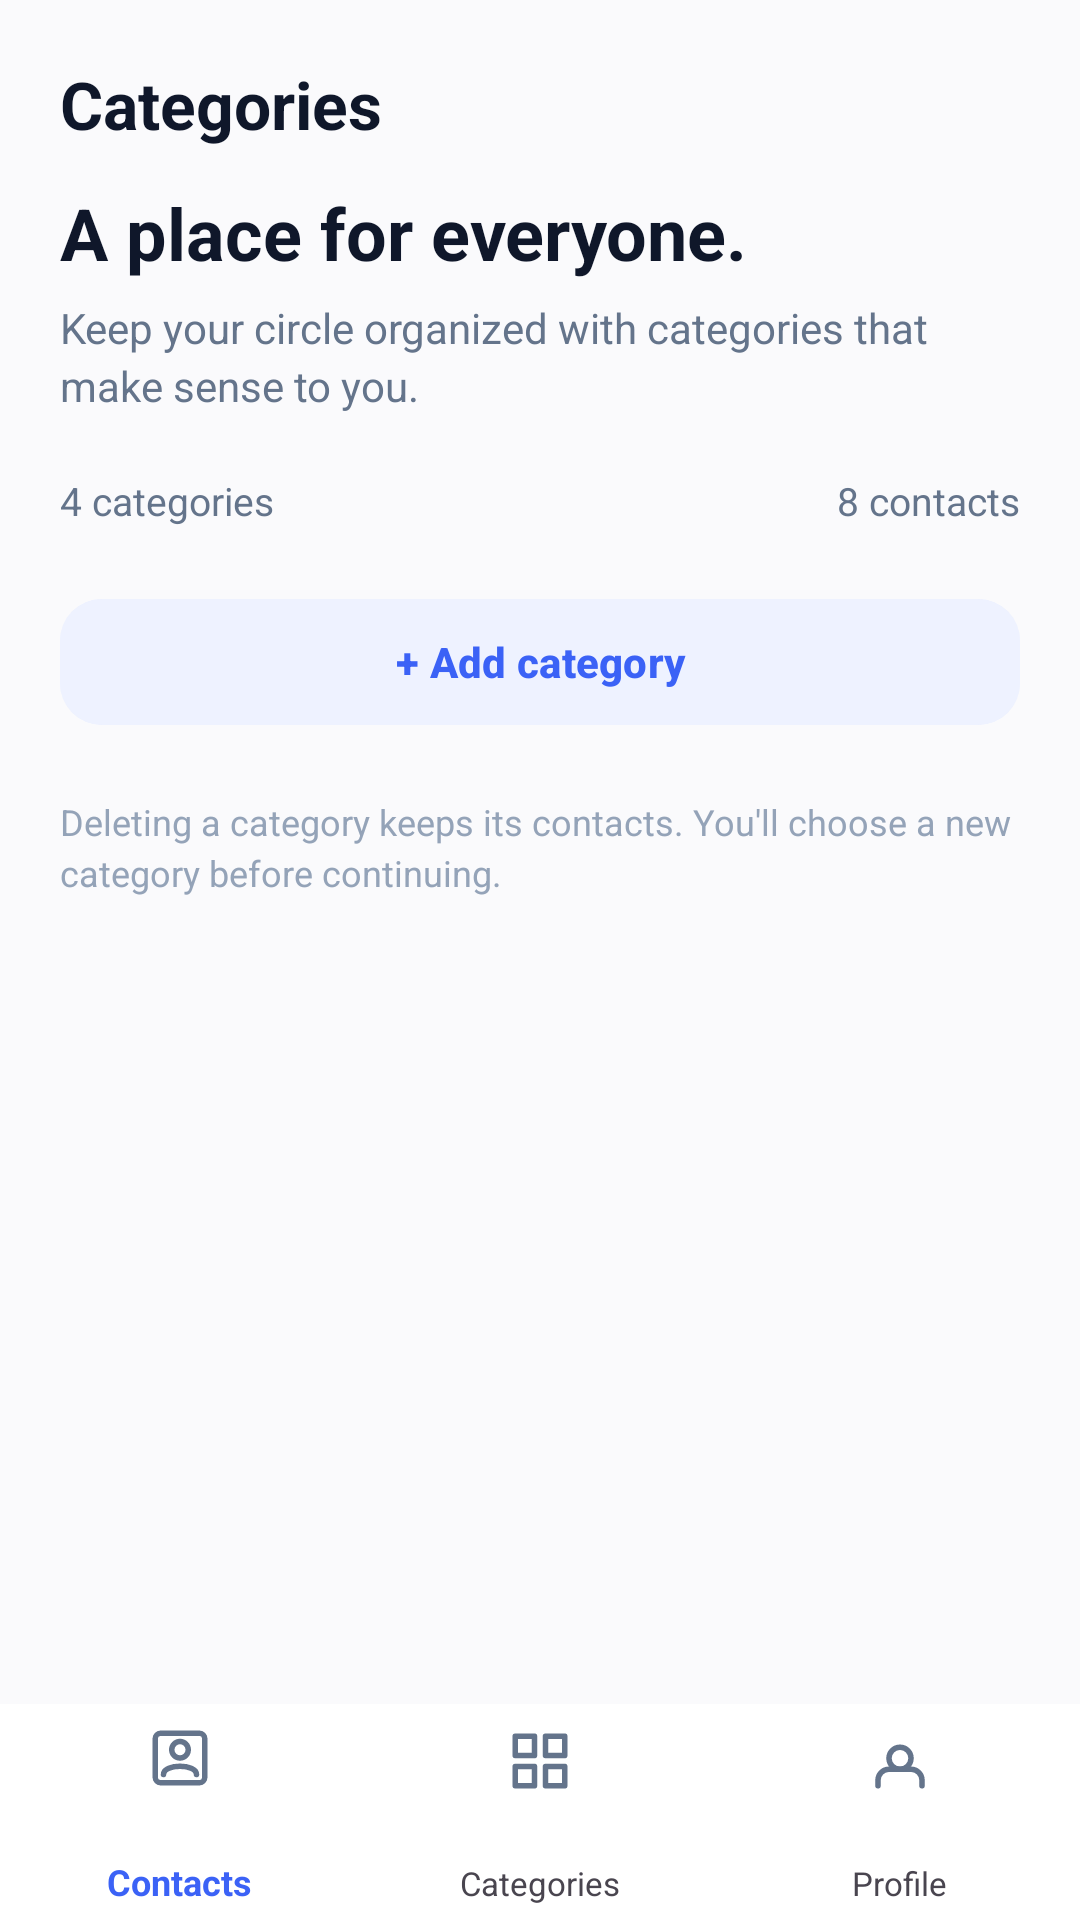

Here is an Android app screen rendered from its layout file. Give the layout XML and the strings, colors and styles it references.
<!-- AndroidManifest.xml: application theme Theme.ProjectUTS -->
<!-- res/layout/activity_category.xml -->
<?xml version="1.0" encoding="utf-8"?>
<androidx.constraintlayout.widget.ConstraintLayout xmlns:android="http://schemas.android.com/apk/res/android"
    xmlns:app="http://schemas.android.com/apk/res-auto"
    xmlns:tools="http://schemas.android.com/tools"
    android:layout_width="match_parent"
    android:layout_height="match_parent"
    android:background="@color/bg_page"
    tools:context=".ui.category.CategoryActivity">

    
    <TextView
        android:id="@+id/tvTitle"
        android:layout_width="match_parent"
        android:layout_height="wrap_content"
        android:paddingHorizontal="20dp"
        android:paddingTop="20dp"
        android:text="@string/categories_title"
        android:textColor="@color/text_primary"
        android:textSize="22sp"
        android:textStyle="bold"
        app:layout_constraintTop_toTopOf="parent" />

    <ScrollView
        android:layout_width="match_parent"
        android:layout_height="0dp"
        android:clipToPadding="false"
        android:paddingBottom="24dp"
        app:layout_constraintBottom_toTopOf="@id/bottomNav"
        app:layout_constraintTop_toBottomOf="@id/tvTitle">

        <LinearLayout
            android:layout_width="match_parent"
            android:layout_height="wrap_content"
            android:orientation="vertical"
            android:paddingHorizontal="20dp"
            android:paddingTop="12dp">

            
            <TextView
                android:layout_width="wrap_content"
                android:layout_height="wrap_content"
                android:text="@string/categories_hero_heading"
                android:textColor="@color/text_primary"
                android:textSize="24sp"
                android:textStyle="bold" />

            <TextView
                android:layout_width="wrap_content"
                android:layout_height="wrap_content"
                android:layout_marginTop="6dp"
                android:lineSpacingExtra="3dp"
                android:text="@string/categories_hero_desc"
                android:textColor="@color/text_secondary"
                android:textSize="14sp" />

            
            <LinearLayout
                android:layout_width="match_parent"
                android:layout_height="wrap_content"
                android:layout_marginTop="20dp"
                android:orientation="horizontal">

                <TextView
                    android:id="@+id/tvCatCountStats"
                    android:layout_width="0dp"
                    android:layout_height="wrap_content"
                    android:layout_weight="1"
                    android:text="4 categories"
                    android:textColor="@color/text_secondary"
                    android:textSize="13sp" />

                <TextView
                    android:id="@+id/tvContactCountStats"
                    android:layout_width="wrap_content"
                    android:layout_height="wrap_content"
                    android:text="8 contacts"
                    android:textColor="@color/text_secondary"
                    android:textSize="13sp" />
            </LinearLayout>

            
            <androidx.recyclerview.widget.RecyclerView
                android:id="@+id/rvCategories"
                android:layout_width="match_parent"
                android:layout_height="wrap_content"
                android:layout_marginTop="12dp"
                android:nestedScrollingEnabled="false"
                tools:listitem="@layout/item_category" />

            
            <com.google.android.material.button.MaterialButton
                android:id="@+id/btnAddCategory"
                android:layout_width="match_parent"
                android:layout_height="50dp"
                android:layout_marginTop="8dp"
                android:backgroundTint="@color/primary_blue_light"
                android:text="@string/btn_add_category"
                android:textColor="@color/primary_blue"
                android:textSize="14sp"
                android:textStyle="bold"
                app:cornerRadius="14dp" />

            
            <TextView
                android:layout_width="match_parent"
                android:layout_height="wrap_content"
                android:layout_marginTop="20dp"
                android:lineSpacingExtra="3dp"
                android:text="@string/categories_footer_note"
                android:textColor="@color/text_muted"
                android:textSize="12sp" />

        </LinearLayout>
    </ScrollView>

    
    <com.google.android.material.bottomnavigation.BottomNavigationView
        android:id="@+id/bottomNav"
        android:layout_width="match_parent"
        android:layout_height="72dp"
        android:background="@color/bg_surface"
        app:elevation="8dp"
        app:itemIconSize="22dp"
        app:itemIconTint="@color/bottom_nav_color_selector"
        app:itemPaddingBottom="8dp"
        app:itemPaddingTop="8dp"
        app:itemTextAppearanceActive="@style/BottomNavActiveText"
        app:itemTextAppearanceInactive="@style/BottomNavInactiveText"
        app:itemTextColor="@color/bottom_nav_color_selector"
        app:labelVisibilityMode="labeled"
        app:layout_constraintBottom_toBottomOf="parent"
        app:menu="@menu/bottom_nav_menu" />

</androidx.constraintlayout.widget.ConstraintLayout>
<!-- res/layout/item_category.xml (included above) -->
<?xml version="1.0" encoding="utf-8"?>
<LinearLayout xmlns:android="http://schemas.android.com/apk/res/android"
    xmlns:app="http://schemas.android.com/apk/res-auto"
    xmlns:tools="http://schemas.android.com/tools"
    android:layout_width="match_parent"
    android:layout_height="wrap_content"
    android:layout_marginBottom="12dp"
    android:background="@drawable/bg_rounded_card"
    android:gravity="center_vertical"
    android:orientation="horizontal"
    android:padding="16dp">

    
    <ImageView
        android:id="@+id/ivCategoryIcon"
        android:layout_width="48dp"
        android:layout_height="48dp"
        android:background="@drawable/bg_button_secondary"
        android:backgroundTint="@color/badge_friends_bg"
        android:padding="12dp"
        android:src="@drawable/ic_cat_friends"
        app:tint="@color/badge_friends_text"
        android:contentDescription="Category Icon" />

    
    <LinearLayout
        android:layout_width="0dp"
        android:layout_height="wrap_content"
        android:layout_weight="1"
        android:layout_marginStart="14dp"
        android:orientation="vertical">

        <TextView
            android:id="@+id/tvCategoryName"
            android:layout_width="wrap_content"
            android:layout_height="wrap_content"
            android:textColor="@color/text_primary"
            android:textSize="16sp"
            android:textStyle="bold"
            tools:text="Friends" />

        <TextView
            android:id="@+id/tvCategoryCount"
            android:layout_width="wrap_content"
            android:layout_height="wrap_content"
            android:layout_marginTop="2dp"
            android:textColor="@color/text_secondary"
            android:textSize="13sp"
            tools:text="2 contacts" />
    </LinearLayout>

    
    <ImageView
        android:id="@+id/btnEditCategory"
        android:layout_width="32dp"
        android:layout_height="32dp"
        android:background="?attr/selectableItemBackgroundBorderless"
        android:clickable="true"
        android:focusable="true"
        android:padding="6dp"
        android:src="@drawable/ic_edit"
        app:tint="@color/text_muted"
        android:contentDescription="Edit Category" />

    <ImageView
        android:id="@+id/btnDeleteCategory"
        android:layout_width="32dp"
        android:layout_height="32dp"
        android:layout_marginStart="4dp"
        android:background="?attr/selectableItemBackgroundBorderless"
        android:clickable="true"
        android:focusable="true"
        android:padding="6dp"
        android:src="@drawable/ic_delete"
        app:tint="@color/danger_red"
        android:contentDescription="Delete Category" />

</LinearLayout>
<!-- resources referenced by this layout -->
<resources>
  <color name="badge_friends_bg">#EFF6FF</color>
  <color name="badge_friends_text">#1D4ED8</color>
  <color name="bg_page">#FAFAFC</color>
  <color name="bg_surface">#FFFFFF</color>
  <color name="danger_red">#DC2626</color>
  <color name="primary_blue">#3B62F6</color>
  <color name="primary_blue_light">#EEF2FF</color>
  <color name="text_muted">#94A3B8</color>
  <color name="text_primary">#0F172A</color>
  <color name="text_secondary">#64748B</color>
  <!-- drawable bg_rounded_card (drawable) -->
  <?xml version="1.0" encoding="utf-8"?>
  <shape xmlns:android="http://schemas.android.com/apk/res/android"
      android:shape="rectangle">
      <solid android:color="@color/bg_surface" />
      <corners android:radius="16dp" />
      <stroke
          android:width="1dp"
          android:color="@color/card_stroke" />
  </shape>
  <!-- drawable ic_cat_friends (drawable) -->
  <vector xmlns:android="http://schemas.android.com/apk/res/android"
      android:width="24dp"
      android:height="24dp"
      android:viewportWidth="24"
      android:viewportHeight="24">
    <path
        android:pathData="M17,21v-2a4,4 0,0 0,-3 -3.87M9,21v-2a4,4 0,0 1,4 -4h1"
        android:strokeWidth="2"
        android:strokeColor="#1D4ED8"
        android:strokeLineCap="round"
        android:strokeLineJoin="round"/>
    <path
        android:pathData="M9,11a4,4 0,1 0,0 -8 4,4 0,0 0,0 8z"
        android:strokeWidth="2"
        android:strokeColor="#1D4ED8"
        android:strokeLineCap="round"
        android:strokeLineJoin="round"/>
  </vector>
  <!-- drawable ic_delete (drawable) -->
  <vector xmlns:android="http://schemas.android.com/apk/res/android"
      android:width="24dp"
      android:height="24dp"
      android:viewportWidth="24"
      android:viewportHeight="24">
    <path
        android:pathData="M3,6h18M19,6v14a2,2 0,0 1,-2 2H7a2,2 0,0 1,-2 -2V6m3,0V4a2,2 0,0 1,2 -2h4a2,2 0,0 1,2 2v2"
        android:strokeWidth="2"
        android:strokeColor="#DC2626"
        android:strokeLineCap="round"
        android:strokeLineJoin="round"/>
  </vector>
  <!-- drawable ic_edit (drawable) -->
  <vector xmlns:android="http://schemas.android.com/apk/res/android"
      android:width="24dp"
      android:height="24dp"
      android:viewportWidth="24"
      android:viewportHeight="24">
    <path
        android:pathData="M11,4H4A2,2 0,0 0,2 6V20A2,2 0,0 0,4 22H18A2,2 0,0 0,20 20V13M18.5,2.5A2.121,2.121 0,0 1,21.5 5.5L12,15L8,16L9,12L18.5,2.5Z"
        android:strokeWidth="2"
        android:strokeColor="#FFFFFF"
        android:strokeLineCap="round"
        android:strokeLineJoin="round"/>
  </vector>
  <string name="btn_add_category">+ Add category</string>
  <string name="categories_footer_note">Deleting a category keeps its contacts. You\'ll choose a new category before continuing.</string>
  <string name="categories_hero_desc">Keep your circle organized with categories that make sense to you.</string>
  <string name="categories_hero_heading">A place for everyone.</string>
  <string name="categories_title">Categories</string>
  <style name="BottomNavActiveText">
          <item name="android:textSize">12sp</item>
  
          <item name="android:textStyle">bold</item>
      </style>
  <style name="BottomNavInactiveText">
          <item name="android:textSize">11sp</item>
  
      </style>
  <style name="Theme.ProjectUTS" parent="Base.Theme.ProjectUTS" />
  <color name="card_stroke">#E2E8F0</color>
  <style name="Base.Theme.ProjectUTS" parent="Theme.Material3.DayNight.NoActionBar">
          <item name="colorPrimary">@color/primary_blue</item>
          <item name="colorOnPrimary">@color/white</item>
          <item name="android:windowBackground">@color/bg_page</item>
      </style>
  <color name="white">#FFFFFFFF</color>
</resources>
